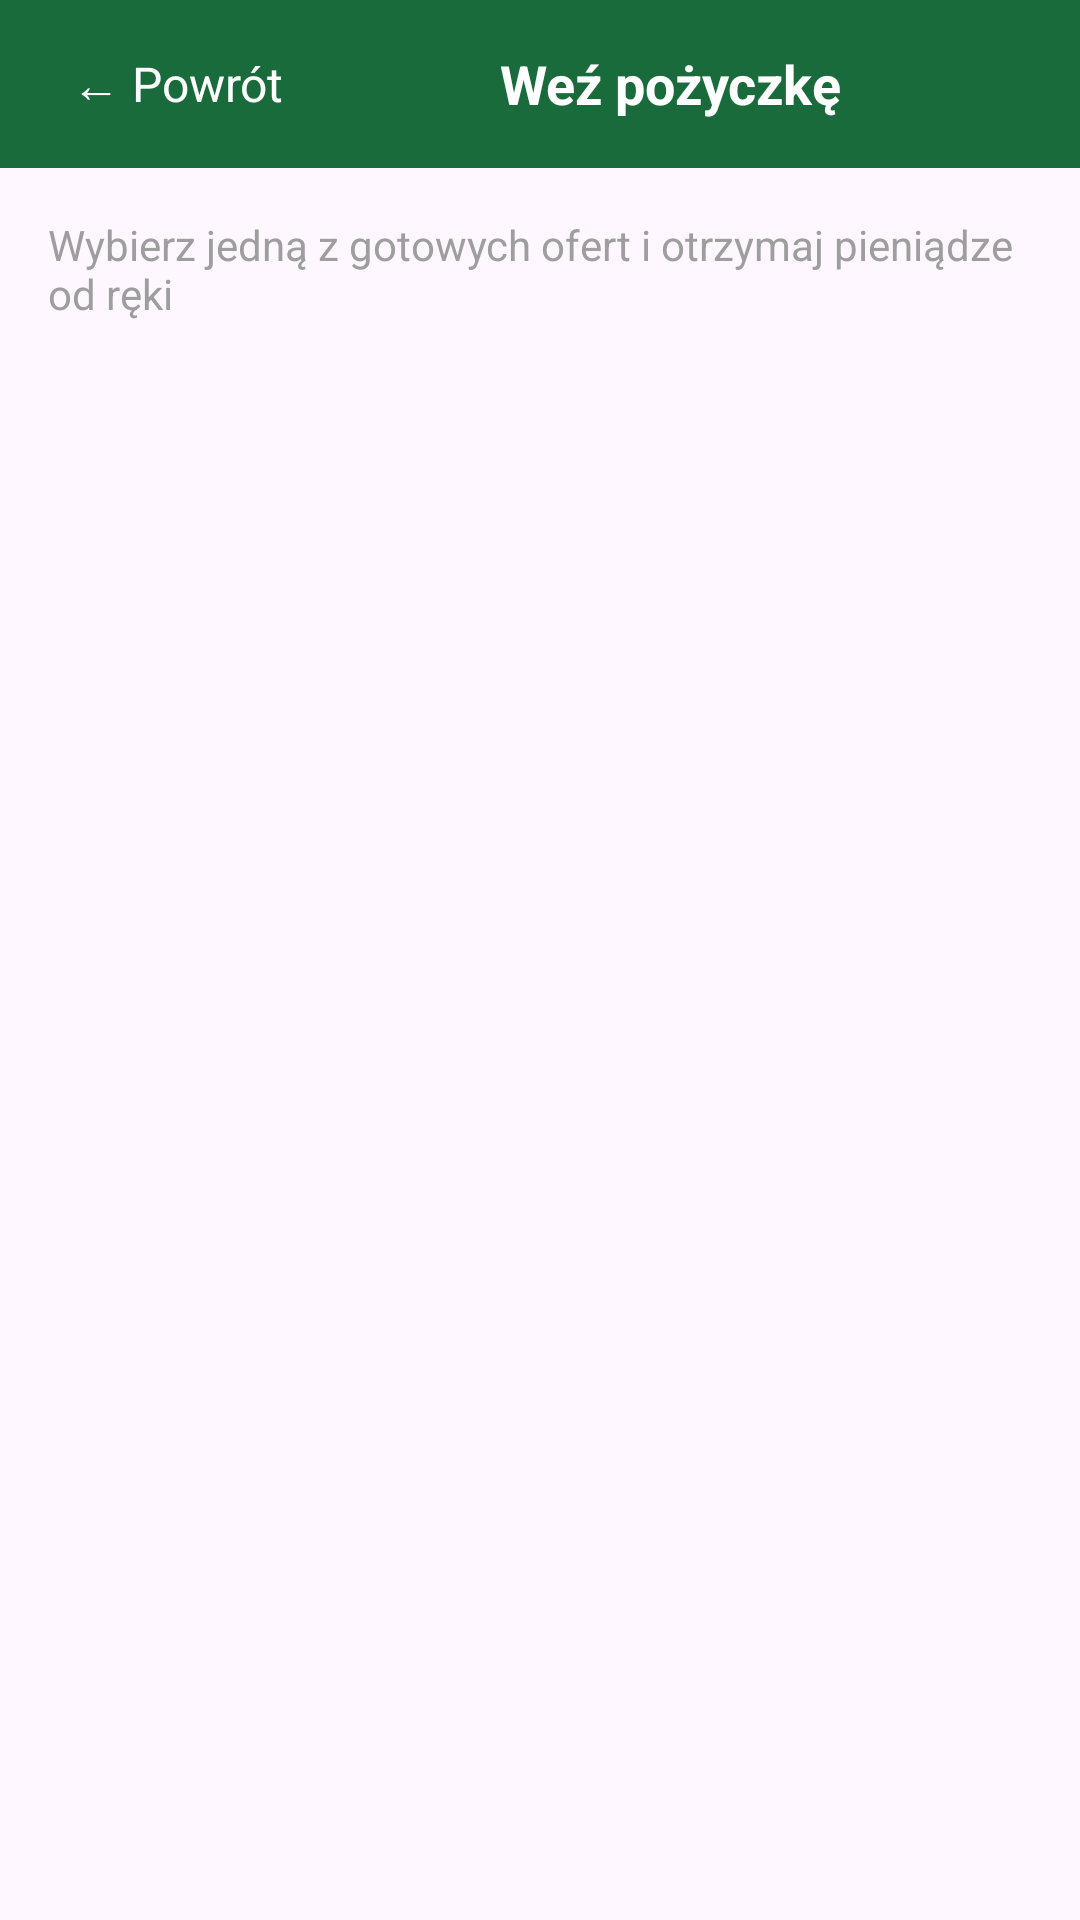

Here is an Android app screen rendered from its layout file. Give the layout XML and the strings, colors and styles it references.
<!-- AndroidManifest.xml: application theme Theme.LoanforLawnMobile -->
<!-- res/layout/activity_loan.xml -->
<?xml version="1.0" encoding="utf-8"?>
<ScrollView xmlns:android="http://schemas.android.com/apk/res/android"
    xmlns:app="http://schemas.android.com/apk/res-auto"
    xmlns:tools="http://schemas.android.com/tools"
    android:layout_width="match_parent"
    android:layout_height="match_parent"
    tools:context=".LoanActivity">

    <androidx.constraintlayout.widget.ConstraintLayout
        android:id="@+id/main"
        android:layout_width="match_parent"
        android:layout_height="wrap_content">

        <LinearLayout
            android:id="@+id/toolbar"
            android:layout_width="0dp"
            android:layout_height="56dp"
            android:background="@color/green_primary"
            android:gravity="center_vertical"
            android:paddingHorizontal="16dp"
            app:layout_constraintEnd_toEndOf="parent"
            app:layout_constraintStart_toStartOf="parent"
            app:layout_constraintTop_toTopOf="parent">

            <TextView
                android:id="@+id/btn_back"
                android:layout_width="wrap_content"
                android:layout_height="wrap_content"
                android:padding="8dp"
                android:text="← Powrót"
                android:textColor="@color/white"
                android:textSize="16sp" />

            <TextView
                android:layout_width="0dp"
                android:layout_height="wrap_content"
                android:layout_weight="1"
                android:gravity="center"
                android:text="Weź pożyczkę"
                android:textColor="@color/white"
                android:textSize="18sp"
                android:textStyle="bold" />
        </LinearLayout>

        <LinearLayout
            android:layout_width="0dp"
            android:layout_height="wrap_content"
            android:orientation="vertical"
            android:padding="16dp"
            app:layout_constraintEnd_toEndOf="parent"
            app:layout_constraintStart_toStartOf="parent"
            app:layout_constraintTop_toBottomOf="@id/toolbar">

            <TextView
                android:layout_width="match_parent"
                android:layout_height="wrap_content"
                android:text="Wybierz jedną z gotowych ofert i otrzymaj pieniądze od ręki"
                android:textColor="@color/gray_medium"
                android:textSize="14sp" />

            <TextView
                android:id="@+id/error_text"
                android:layout_width="match_parent"
                android:layout_height="wrap_content"
                android:layout_marginTop="12dp"
                android:background="#FFEBEE"
                android:gravity="center"
                android:padding="12dp"
                android:textColor="@color/error_red"
                android:visibility="gone" />

            <TextView
                android:id="@+id/success_text"
                android:layout_width="match_parent"
                android:layout_height="wrap_content"
                android:layout_marginTop="12dp"
                android:background="#E8F5E9"
                android:gravity="center"
                android:padding="12dp"
                android:textColor="@color/success_green"
                android:textSize="16sp"
                android:textStyle="bold"
                android:visibility="gone" />

            <LinearLayout
                android:id="@+id/offers_container"
                android:layout_width="match_parent"
                android:layout_height="wrap_content"
                android:layout_marginTop="16dp"
                android:orientation="vertical" />

        </LinearLayout>

    </androidx.constraintlayout.widget.ConstraintLayout>
</ScrollView>
<!-- resources referenced by this layout -->
<resources>
  <color name="error_red">#D32F2F</color>
  <color name="gray_medium">#9E9E9E</color>
  <color name="green_primary">#1A6B3C</color>
  <color name="success_green">#388E3C</color>
  <color name="white">#FFFFFFFF</color>
  <style name="Theme.LoanforLawnMobile" parent="Base.Theme.LoanforLawnMobile" />
  <style name="Base.Theme.LoanforLawnMobile" parent="Theme.Material3.DayNight.NoActionBar">
          <item name="colorPrimary">@color/green_primary</item>
          <item name="colorPrimaryVariant">@color/green_dark</item>
          <item name="colorOnPrimary">@color/white</item>
          <item name="colorSecondary">@color/green_accent</item>
          <item name="colorOnSecondary">@color/white</item>
          <item name="android:statusBarColor">@color/green_dark</item>
      </style>
  <color name="green_dark">#124A2A</color>
  <color name="green_accent">#4CAF50</color>
</resources>
